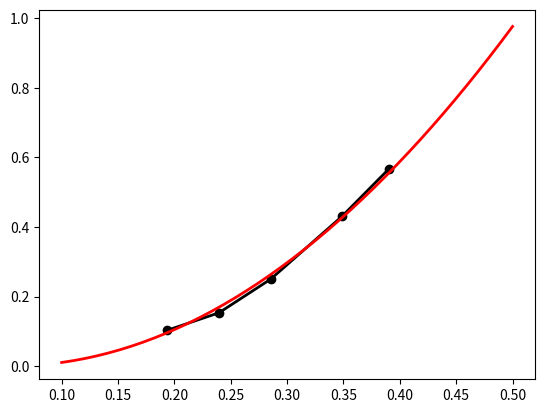

Recreate this plot in Python.
import numpy as np
import matplotlib.pyplot as pl
from scipy.optimize import curve_fit

# #####################################################
# # Distance Calibration HC-SR04 

# d = np.array([[2,1.97],[3,2.97],[3.5,3.28],[4,3.5],
#               [5,4.26],[6,5.55],[7,6.53],[8,7.49],
#               [9,8.47],[10,9.85],[11,10.88],[12,11.86],
#               [15,14.63],[16,15.33],[17,16.60],
#               [19,18.20],[20,19.20],[25,24.60],
#               [30,29.30],[32,30.33],[35,33.44],
#               [38,36.4],[40,38.52],[45,43.60],
#               [50,48.25],[55,52.85],[60,57.18],
#               [65,62.25],[70,67.58],[75,72.21],
#               [80,76.06],[85,82.15],[90,87.04],
#               [95,92.15],[100,96.92],[110,106.75],
#               [120,116.30],[130,126.94],[140,136.91]])


# def Calibrated_HC_SR04(d_in):
#    # Measures distances >10cm with better than 1.5% 
#     return -0.59 + 1.07*d_in - 3.1e-4*d_in*d_in

# def D_fit(x,*p):
#     return p[0]+ p[1]*x + p[2]*x*x 

# p = curve_fit(D_fit, d[9:,1], d[9:,0], p0=(0,1,0))[0]

# ddd = np.linspace(0, 140,150)

# # pl.plot(d[9:,1], d[9:,0],'-ok',lw=2)
# # pl.plot(ddd, D_fit(ddd,*p),'-r',lw=2)

# pl.plot(d[9:,1], 1-D_fit(d[9:,1],*p)/d[9:,0],'-r',lw=2)
# pl.plot(d[9:,1], 1-Calibrated_HC_SR04(d[9:,1])/d[9:,0],'-k',lw=2)

#####################################################
# Time Calibration KY-037

DT = np.array([[10.26e-2,193.25e-3],[15.34e-2,239.56e-3],
   [25.02e-2,285.49e-3],[43.04e-2,348.63e-3],[56.82e-2,390.67e-3]])


dt = DT[:,1]
H  = DT[:,0]

def Calibrated_Time(dt):
    return dt - 53.7

def funfit(x,*p):
    return 9.807/2*(x-p[0])**2


p = curve_fit(funfit, dt, H, p0=(0,))[0]
tt = np.linspace(0.1,0.5,40)

pl.plot(dt, H,'-ok',lw=2)
pl.plot(tt, funfit(tt,*p),'-r',lw=2)

#####################################################
# # D = [H, dt]
# D=np.array([[10.52e-2,218.34e-3],[20.1e-2,259.52e-3],
#             [30.03e-2,315.32e-3],[40.34e-2,347.58e-3],
#             [50.09e-2,388.75e-3],[60.26e-2,403.02e-3],
#             [70.15e-2,438.18e-3],[80.77e-2,455.56e-3]])

# dt = D[:,1]
# H  = D[:,0]

# def funfit(x,*p):
#     return 9.8/2*(x-p[0])**2 + p[1]

# p = curve_fit(funfit, dt, H, p0=(0,0))[0]

# # h0  = 4.194 #cm
# # dt0 = 45.486 # ms
# # H* = H + h0; 
# # dt* = dt-dt0;

# # H = g*dt^2/2

# pl.plot(dt, H,'-ok',lw=2)

# tt = np.linspace(0.1,0.5,40)
# pl.plot(tt, funfit(tt,*p),'-r',lw=2)

